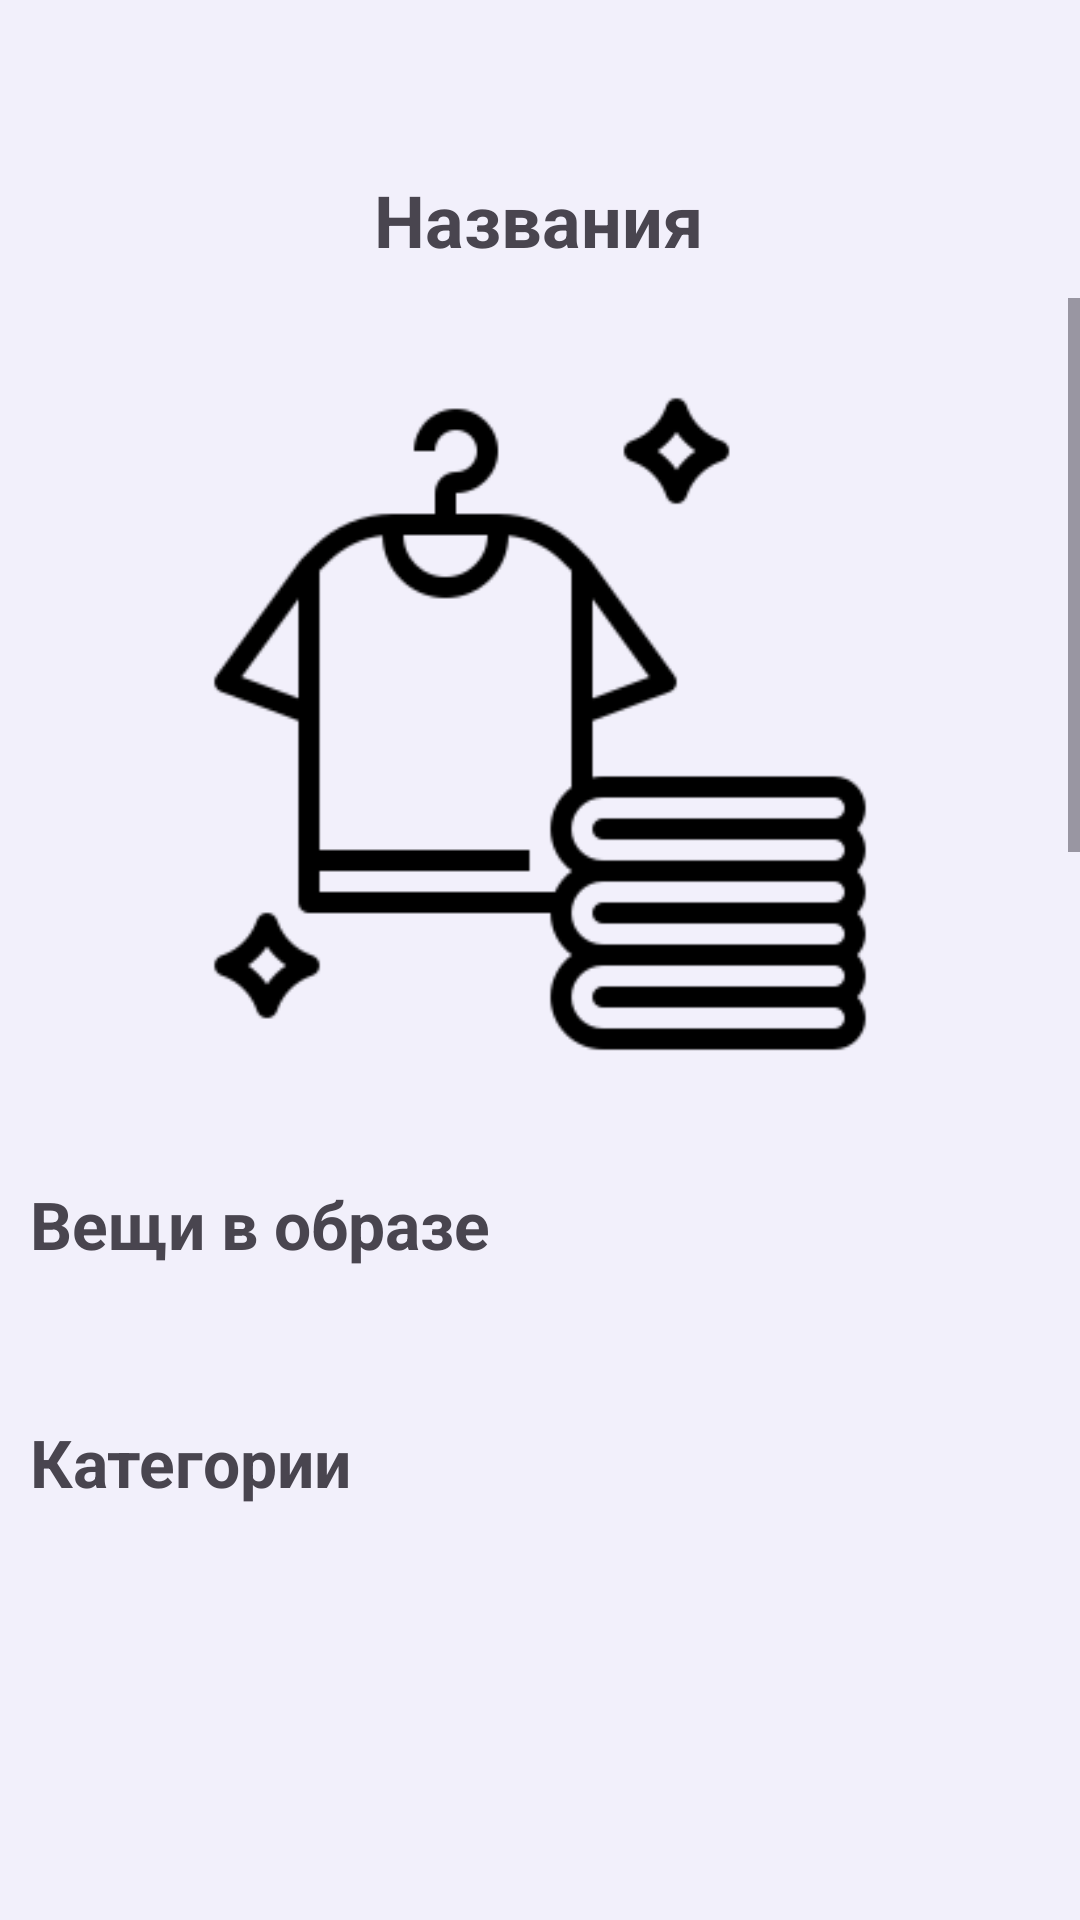

Here is an Android app screen rendered from its layout file. Give the layout XML and the strings, colors and styles it references.
<!-- AndroidManifest.xml: application theme Theme.MatchClothesApp -->
<!-- res/layout/fragment_outfit_card.xml -->
<?xml version="1.0" encoding="utf-8"?>
<androidx.constraintlayout.widget.ConstraintLayout xmlns:android="http://schemas.android.com/apk/res/android"
    xmlns:app="http://schemas.android.com/apk/res-auto"
    android:background="#F2F0FB"
    android:layout_width="match_parent"
    android:layout_height="match_parent">

    <TextView
        android:id="@+id/outfitTitle"
        android:layout_width="wrap_content"
        android:layout_height="wrap_content"
        android:layout_centerHorizontal="true"
        android:text="@string/titles"
        android:textSize="24sp"
        android:textStyle="bold"
        app:layout_constraintBottom_toBottomOf="parent"
        app:layout_constraintEnd_toEndOf="parent"
        app:layout_constraintHorizontal_bias="0.498"
        app:layout_constraintStart_toStartOf="parent"
        app:layout_constraintTop_toTopOf="parent"
        app:layout_constraintVertical_bias="0.094" />

    <ImageView
        android:id="@+id/backButton"
        android:layout_width="29dp"
        android:layout_height="30dp"
        android:layout_alignParentStart="true"
        android:src="@drawable/back"
        android:maxWidth="250dp"
        app:layout_constraintBottom_toBottomOf="parent"
        app:layout_constraintEnd_toEndOf="parent"
        app:layout_constraintHorizontal_bias="0.102"
        app:layout_constraintStart_toStartOf="parent"
        app:layout_constraintTop_toTopOf="parent"
        app:layout_constraintVertical_bias="0.094" />

    <ImageView
        android:id="@+id/deleteButton"
        android:layout_width="29dp"
        android:layout_height="30dp"
        android:layout_alignParentEnd="true"
        android:src="@drawable/delete"
        app:layout_constraintBottom_toBottomOf="@+id/scrollView2"
        app:layout_constraintEnd_toEndOf="parent"
        app:layout_constraintHorizontal_bias="0.89"
        app:layout_constraintStart_toStartOf="parent"
        app:layout_constraintTop_toTopOf="parent"
        app:layout_constraintVertical_bias="0.109" />

    <ScrollView
        android:id="@+id/scrollView2"
        android:layout_width="match_parent"
        android:layout_height="0dp"
        android:layout_marginTop="10dp"
        android:layout_marginBottom="100dp"
        app:layout_constraintBottom_toBottomOf="parent"
        app:layout_constraintEnd_toEndOf="parent"
        app:layout_constraintStart_toStartOf="parent"
        app:layout_constraintTop_toBottomOf="@+id/outfitTitle">

        <LinearLayout
            android:layout_width="match_parent"
            android:layout_height="wrap_content"
            android:orientation="vertical">

            
            <ImageView
                android:id="@+id/outfitImage"
                android:layout_width="244dp"
                android:layout_height="wrap_content"
                android:layout_gravity="center"
                android:layout_marginTop="20dp"
                android:adjustViewBounds="true"
                android:padding="10dp"
                android:src="@drawable/placeholder_cloth" />

            <TextView
                android:layout_width="wrap_content"
                android:layout_height="wrap_content"
                android:layout_marginTop="20dp"
                android:padding="10dp"
                android:text="@string/clothesInOutfit"
                android:textSize="22sp"
                android:textStyle="bold" />


            <androidx.recyclerview.widget.RecyclerView
                android:id="@+id/clothesContainer"
                android:layout_width="match_parent"
                android:layout_height="wrap_content"
                android:layout_marginStart="20dp"
                android:layout_marginEnd="20dp"
                android:layout_marginTop="10dp"
                android:clipToPadding="false"
                app:layoutManager="androidx.recyclerview.widget.GridLayoutManager"
                app:spanCount="2" />

            <TextView
                android:layout_width="wrap_content"
                android:layout_height="wrap_content"
                android:layout_marginTop="20dp"
                android:padding="10dp"
                android:text="@string/categories"
                android:textSize="22sp"
                android:textStyle="bold" />

            <androidx.recyclerview.widget.RecyclerView
                android:id="@+id/categoryRecyclerView"
                android:layout_width="match_parent"
                android:layout_height="220dp"
                android:layout_marginTop="8dp" />

            <TextView
                android:layout_width="wrap_content"
                android:layout_height="wrap_content"
                android:layout_marginTop="20dp"
                android:padding="10dp"
                android:text="@string/season"
                android:textSize="22sp"
                android:textStyle="bold" />

            <androidx.recyclerview.widget.RecyclerView
                android:id="@+id/seasonRecyclerView"
                android:layout_width="match_parent"
                android:layout_height="220dp"
                android:layout_marginTop="8dp" />

            <TextView
                android:layout_width="wrap_content"
                android:layout_height="wrap_content"
                android:layout_marginTop="20dp"
                android:padding="10dp"
                android:text="@string/additionalInfo"
                android:textSize="22sp"
                android:textStyle="bold" />

            <TextView
                android:id="@+id/additionalInfoText"
                android:layout_width="wrap_content"
                android:layout_height="wrap_content"
                android:layout_marginTop="0dp"
                android:padding="10dp"
                android:text="@string/additionalInfo"
                android:textSize="18sp" />

        </LinearLayout>

    </ScrollView>


</androidx.constraintlayout.widget.ConstraintLayout>
<!-- resources referenced by this layout -->
<resources>
  <!-- drawable placeholder_cloth: png bitmap (drawable, 6150 bytes) -->
  <string name="additionalInfo">Дополнительная информация</string>
  <string name="categories">Категории</string>
  <string name="clothesInOutfit">Вещи в образе</string>
  <string name="season">Сезон</string>
  <string name="titles">Названия</string>
  <style name="Theme.MatchClothesApp" parent="Base.Theme.MatchClothesApp" />
  <style name="Base.Theme.MatchClothesApp" parent="Theme.Material3.DayNight.NoActionBar">
          
          
      </style>
</resources>
